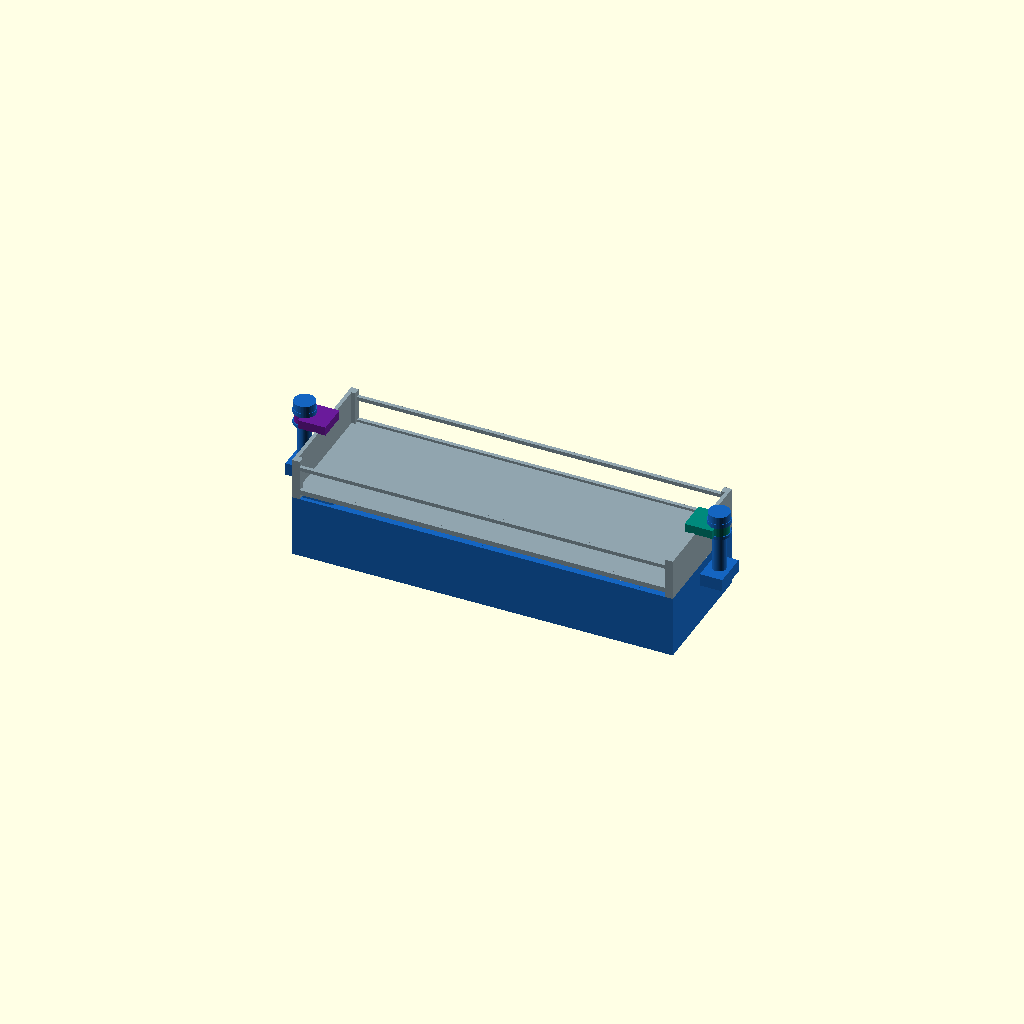
Cell 1: rendered with the file's own defaults.
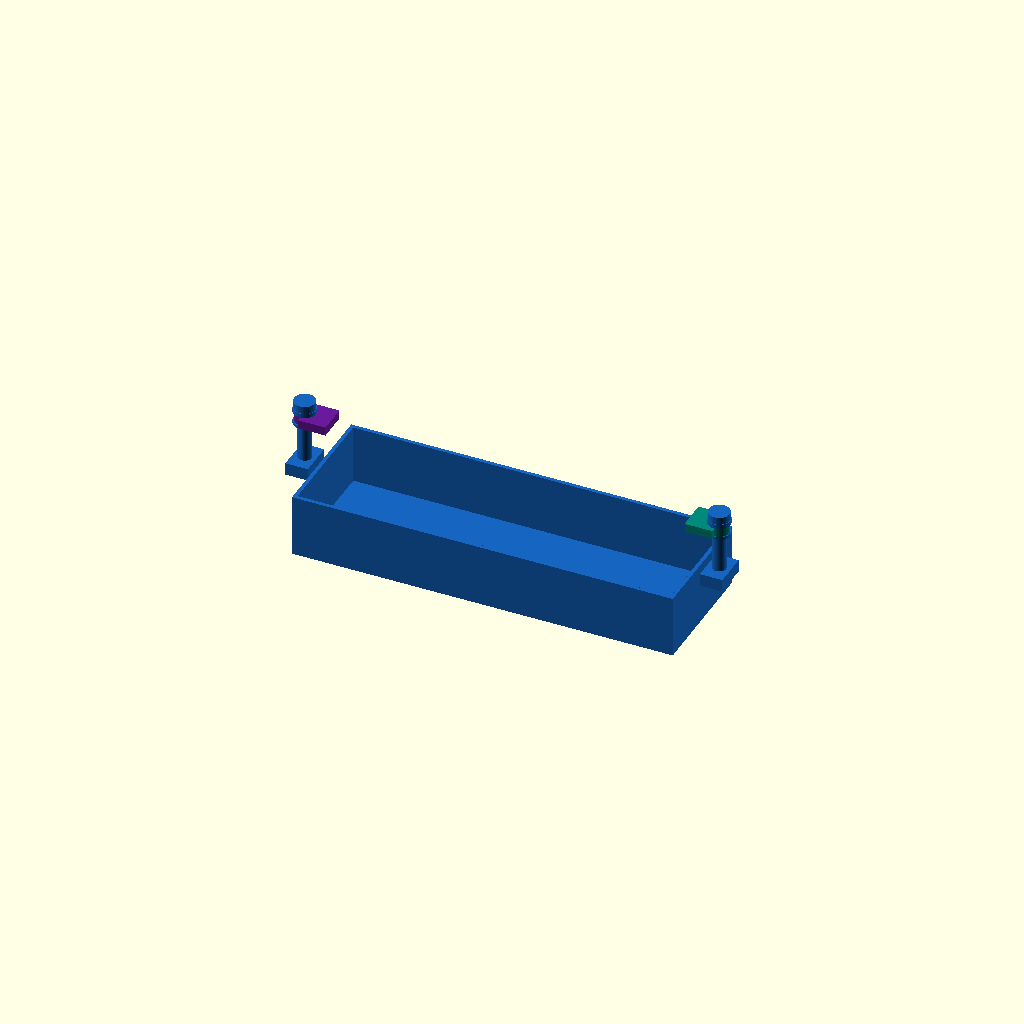
Cell 2 — show set to "new", the other parameters unchanged.
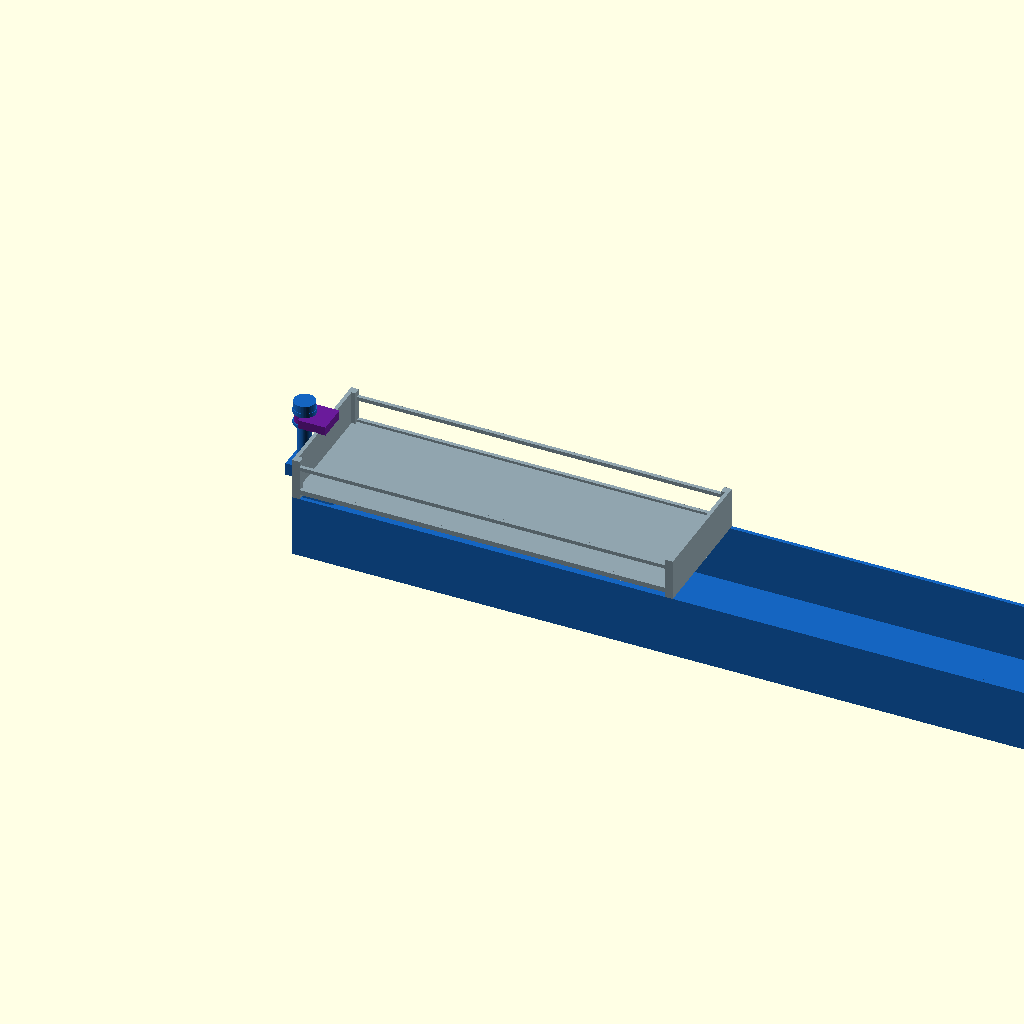
Cell 3: the same model with NT_X = 609.6.
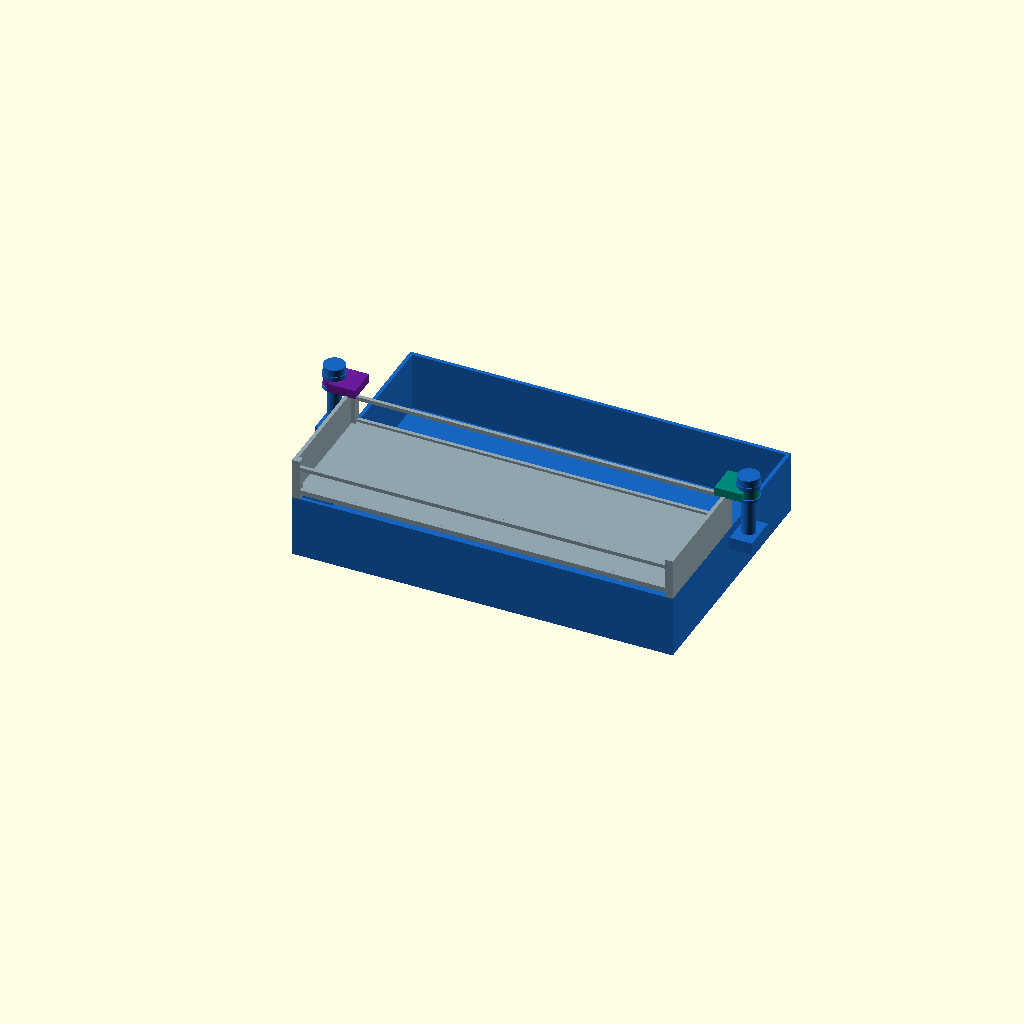
Cell 4 — NT_Y set to 203.2, the other parameters unchanged.
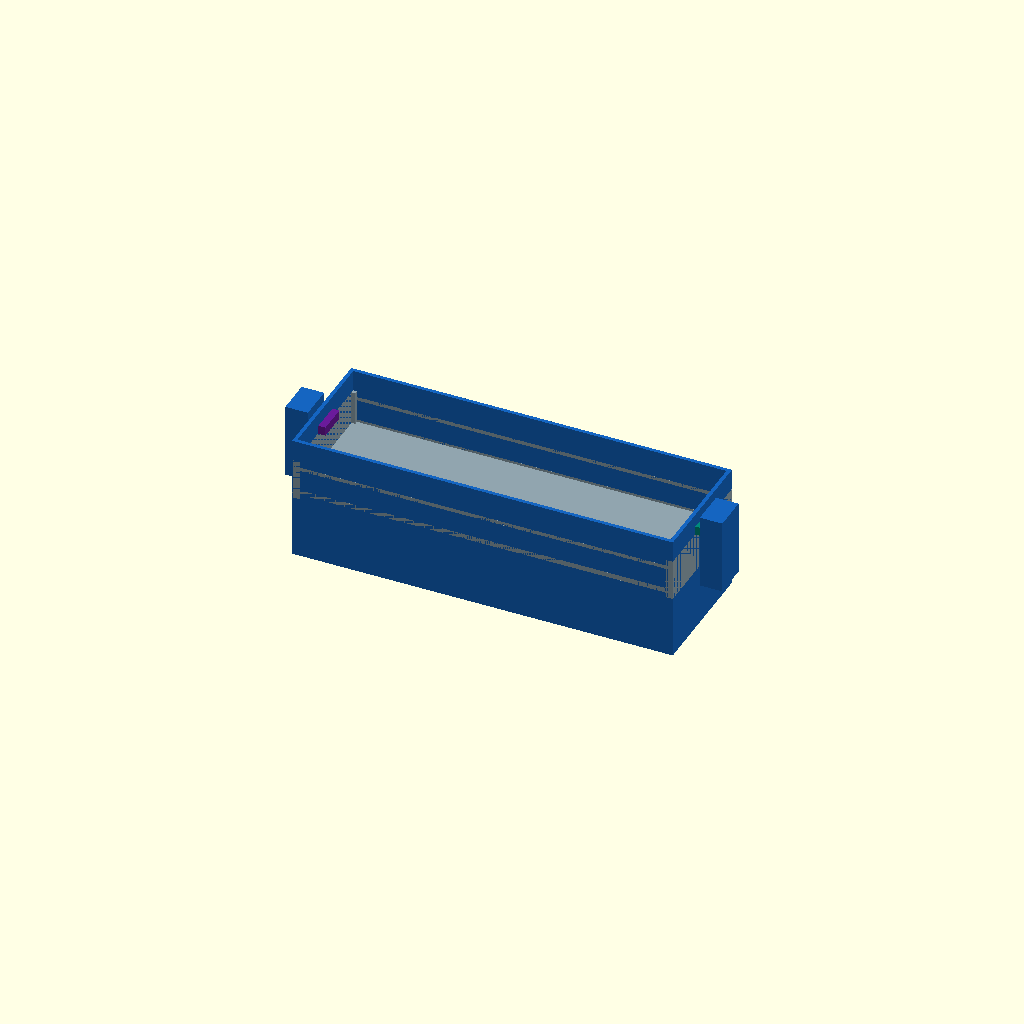
Cell 5: NT_Z = 100 (everything else at default).
All cells are drawn from one camera (rotation 55°, 0°, 25°, orthographic, colour scheme Cornfield), so only the parameter changes between them.
OpenSCAD source file design/drawers/mixed/attach4/B_twist/02_widecam.scad:
// 02_widecam.scad — Quarter-turn WIDE single cam per end
// One wide cam per short end (2 total), wide arm for large engagement area.
// Demonstrates even 2 cams can meet the capture threshold.
//
// UNLOCKED (lock=0): lobe points OUTWARD (+Y dir), clear of all top-tray geometry.
// LOCKED   (lock=1): 90 deg twist → lobe INWARD over z=83 end-wall top edge.
//
// Manifold-safe lobe: arm extends from x=0 through collar (overlap), collar
// hole punched by difference() at the lobe module level.

show = "all"; // [all,new,top]
lock = 1;

include <../top_ref.scad>

$fn = 48;

// ─── Tray dims ─────────────────────────────────────────────────────────
NT_X = 304.8;
NT_Y = 101.6;
NT_Z = 50;
NT_W = 3;

// ─── Key heights ───────────────────────────────────────────────────────
ENDWALL_TOP = 83.0;

// ─── Post / cam geometry ───────────────────────────────────────────────
POST_R    = 5.5;
POST_Z0   = 40.0;
POST_Z1   = 87.5;
GAP       = 0.45;

COLLAR_OD = POST_R + GAP + 2.2;  // = 8.15

// Wide lobe — tuned for capture >= 200, seat <= 60:
// With POST_XL=-13.5, unlocked arm (90°) has x range: POST_XL ± LOBE_W/2
// Need POST_XL + LOBE_W/2 < 0 → use POST_XL=-13.5, LOBE_W=24 → -13.5+12=-1.5 < 0 ✓
// capture: 2 * 3 * LOBE_W * (85-LOBE_Z0) * 0.8 >= 200
// seat: 2 * 3 * LOBE_W * (83-LOBE_Z0) * 0.8 <= 60
LOBE_Z0   = 82.5;   // tuned value
LOBE_Z1   = 89.5;
LOBE_L    = 14.0;   // arm radial length (in +X dir from center when locked)
LOBE_W    = 24.0;   // arm width (in Y direction)

// Retainer geometry
SHOULDER_Z = LOBE_Z0 - 2.5;
SHOULDER_R = COLLAR_OD + 0.8;
CAP_Z      = LOBE_Z1 + GAP;
CAP_R      = COLLAR_OD + 0.8;
CAP_H      = 3.5;
KNOB_R     = 8.5;
KNOB_H     = 6.0;

// Mounting boss
BOSS_W     = 18.0;
BOSS_YHALF = 14.0;
BOSS_Z0    = 40.0;

// Cam Y center
CAM_Y = NT_Y / 2;  // 50.8

// Post X centers — far enough so unlocked arm never clips top-tray at x=0
// Unlocked arm at 90°: arm occupies POST_XL ± LOBE_W/2 in X
// Need POST_XL + LOBE_W/2 < 0 → POST_XL < -12 → use -13.5
POST_XL = -13.5;
POST_XR  = NT_X + 13.5;  // 318.3

// ─── Angle logic ────────────────────────────────────────────────────────
// Left:  locked=0°(+X inward), unlocked=90°(+Y, clear)
// Right: locked=180°(-X inward), unlocked=90°(+Y, clear)
function lobe_angle(lk, side) =
    (side == 0) ? (lk == 1 ?   0 : 90)
                : (lk == 1 ? 180 : 90);

// ─── Tray walls (manifold union) ──────────────────────────────────────────
module tray_walls() {
    cube([NT_X, NT_Y, NT_W]);
    cube([NT_X, NT_W, NT_Z]);
    translate([0, NT_Y-NT_W, 0]) cube([NT_X, NT_W, NT_Z]);
    translate([0, NT_W, 0]) cube([NT_W, NT_Y-2*NT_W, NT_Z]);
    translate([NT_X-NT_W, NT_W, 0]) cube([NT_W, NT_Y-2*NT_W, NT_Z]);
}

// ─── Mounting boss ──────────────────────────────────────────────────────
module end_boss(px) {
    translate([px - BOSS_W/2, CAM_Y - BOSS_YHALF, BOSS_Z0])
        cube([BOSS_W, BOSS_YHALF*2, NT_Z - BOSS_Z0]);
}

// ─── Fixed post + shoulder + retainer cap + knob ───────────────────────
module end_post(px) {
    translate([px, CAM_Y, POST_Z0])
        cylinder(r=POST_R, h=POST_Z1 - POST_Z0);
    translate([px, CAM_Y, SHOULDER_Z])
        cylinder(r=SHOULDER_R, h=LOBE_Z0 - SHOULDER_Z);
    translate([px, CAM_Y, CAP_Z])
        cylinder(r=CAP_R, h=CAP_H);
    translate([px, CAM_Y, CAP_Z + CAP_H])
        cylinder(r=KNOB_R, h=KNOB_H);
}

// ─── Rotating lobe (MANIFOLD: arm overlaps collar, single difference) ──
// Arm starts from x=0 (post center), overlaps collar, so union is clean.
// Post hole punched by difference() here.
module end_lobe(px, side, lk) {
    ang = lobe_angle(lk, side);
    translate([px, CAM_Y, 0])
    rotate([0, 0, ang])
    difference() {
        union() {
            // Collar (solid, hole punched below by difference)
            translate([0, 0, LOBE_Z0])
                cylinder(r=COLLAR_OD, h=LOBE_Z1 - LOBE_Z0);
            // Arm — starts from x=0 so it overlaps collar (no touching edge)
            translate([0, -LOBE_W/2, LOBE_Z0])
                cube([COLLAR_OD + LOBE_L, LOBE_W, LOBE_Z1 - LOBE_Z0]);
        }
        // Post hole (gap clearance)
        translate([0, 0, LOBE_Z0 - 0.1])
            cylinder(r=POST_R + GAP, h=LOBE_Z1 - LOBE_Z0 + 0.2);
    }
}

// ─── New assembly ──────────────────────────────────────────────────────
module new_assembly(lk=1) {
    color("#1565C0") {
        tray_walls();
        end_boss(POST_XL);
        end_boss(POST_XR);
        end_post(POST_XL);
        end_post(POST_XR);
    }
    color("#6A1B9A") end_lobe(POST_XL, 0, lk);
    color("#00897B") end_lobe(POST_XR, 1, lk);
}

if (show != "top") new_assembly(lock);
if (show != "new") top_ref(50);
Parameter table extracted from the source (name, type, default, range or options):
show: string, default "all", options "all", "new", "top"
lock: number, default 1
NT_X: number, default 304.8
NT_Y: number, default 101.6
NT_Z: number, default 50
NT_W: number, default 3
ENDWALL_TOP: number, default 83
POST_R: number, default 5.5
POST_Z0: number, default 40
POST_Z1: number, default 87.5
GAP: number, default 0.45
LOBE_Z0: number, default 82.5
LOBE_Z1: number, default 89.5
LOBE_L: number, default 14
LOBE_W: number, default 24
CAP_H: number, default 3.5
KNOB_R: number, default 8.5
KNOB_H: number, default 6
BOSS_W: number, default 18
BOSS_YHALF: number, default 14
BOSS_Z0: number, default 40
POST_XL: number, default -13.5
